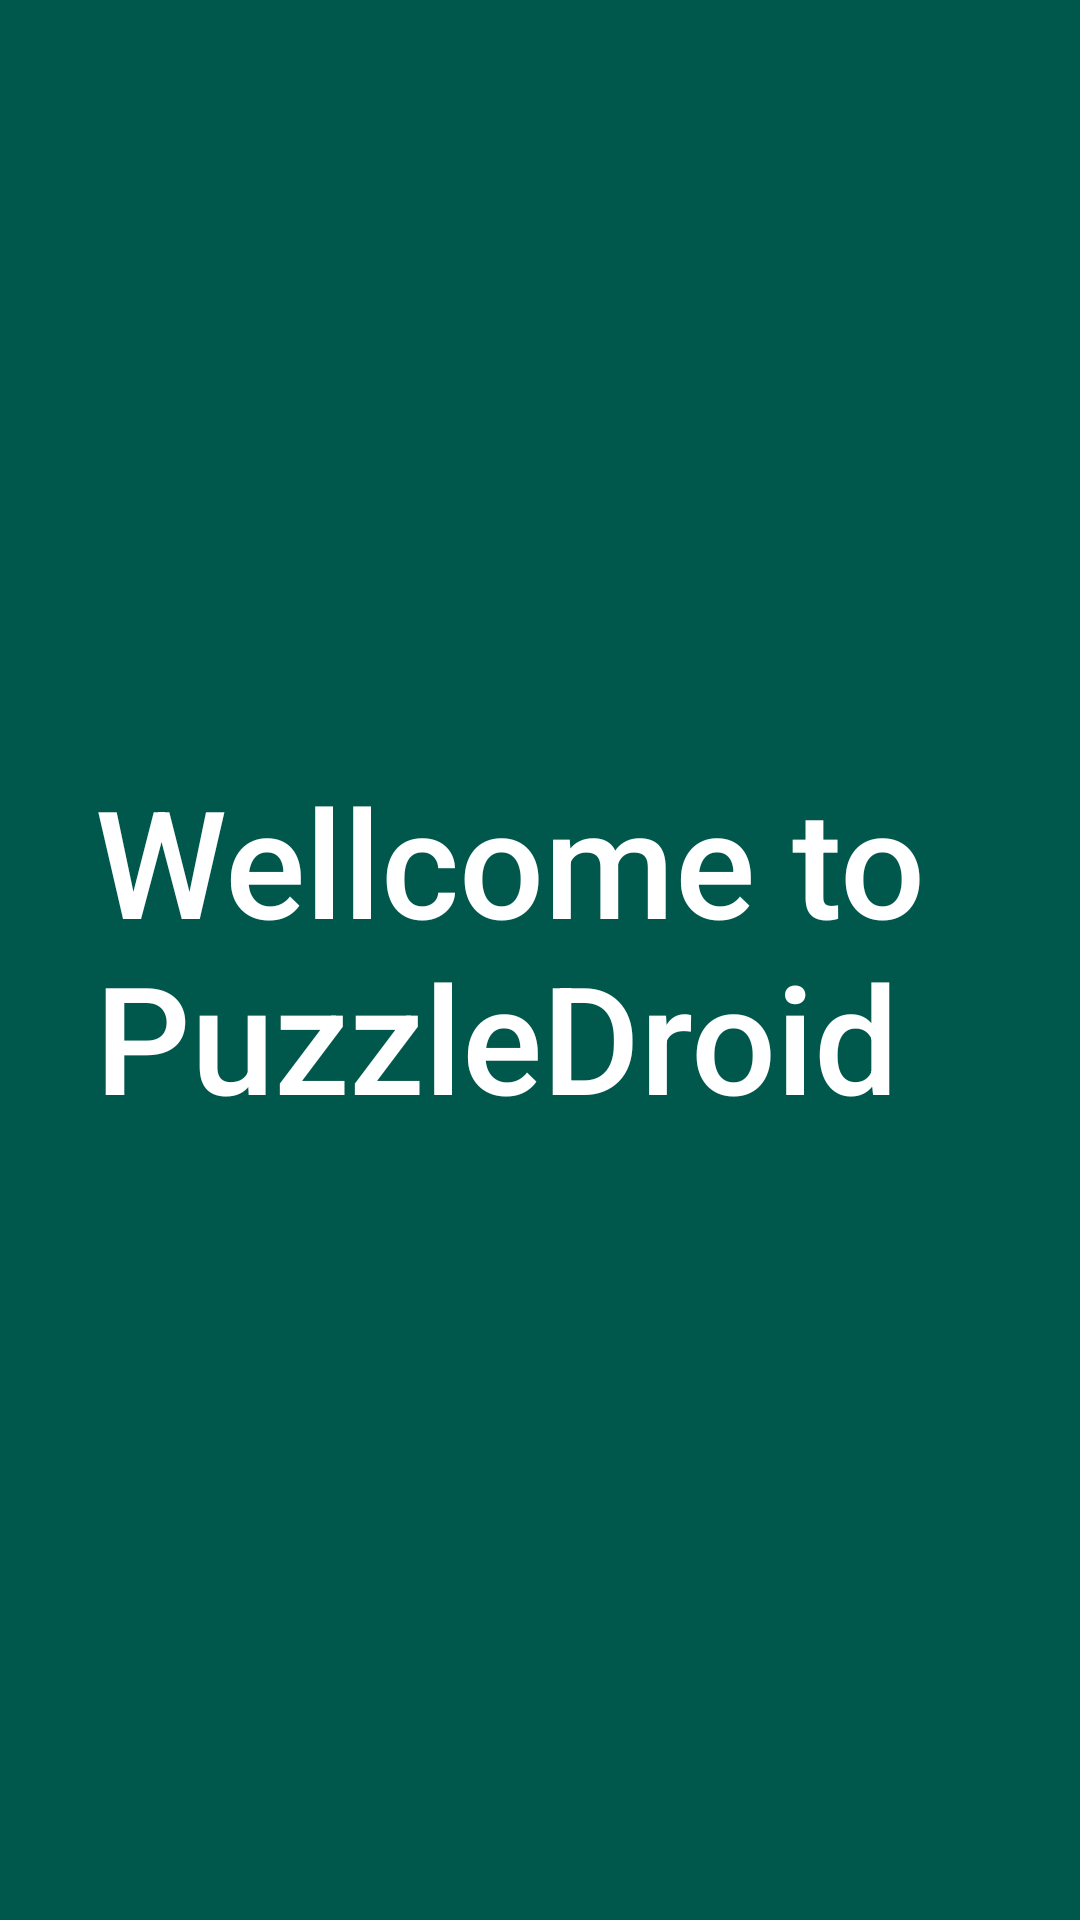

Produce the Android XML layout that renders to this screen, including the resource entries it uses.
<!-- AndroidManifest.xml: application theme Theme.AppCompat.Light.NoActionBar -->
<!-- res/layout/activity_home.xml -->
<?xml version="1.0" encoding="utf-8"?>
<android.support.constraint.ConstraintLayout xmlns:android="http://schemas.android.com/apk/res/android"
    xmlns:app="http://schemas.android.com/apk/res-auto"
    xmlns:tools="http://schemas.android.com/tools"
    android:layout_width="match_parent"
    android:layout_height="match_parent"
    android:background="@color/colorPrimary"
    tools:context=".HomeActivity">


    <TextView
        android:layout_width="296dp"
        android:layout_height="wrap_content"
        android:layout_marginStart="8dp"
        android:layout_marginTop="8dp"
        android:layout_marginEnd="8dp"
        android:layout_marginBottom="16dp"
        android:text="Wellcome to PuzzleDroid"
        android:textAppearance="@style/TextAppearance.AppCompat.Body2"
        android:textColor="#ffffff"
        android:textSize="50sp"
        app:layout_constraintBottom_toBottomOf="parent"
        app:layout_constraintEnd_toEndOf="parent"
        app:layout_constraintHorizontal_bias="0.494"
        app:layout_constraintStart_toStartOf="parent"
        app:layout_constraintTop_toTopOf="parent"
        tools:textAlignment="center" />

</android.support.constraint.ConstraintLayout>
<!-- resources referenced by this layout -->
<resources>
  <color name="colorPrimary">#00574B</color>
</resources>
